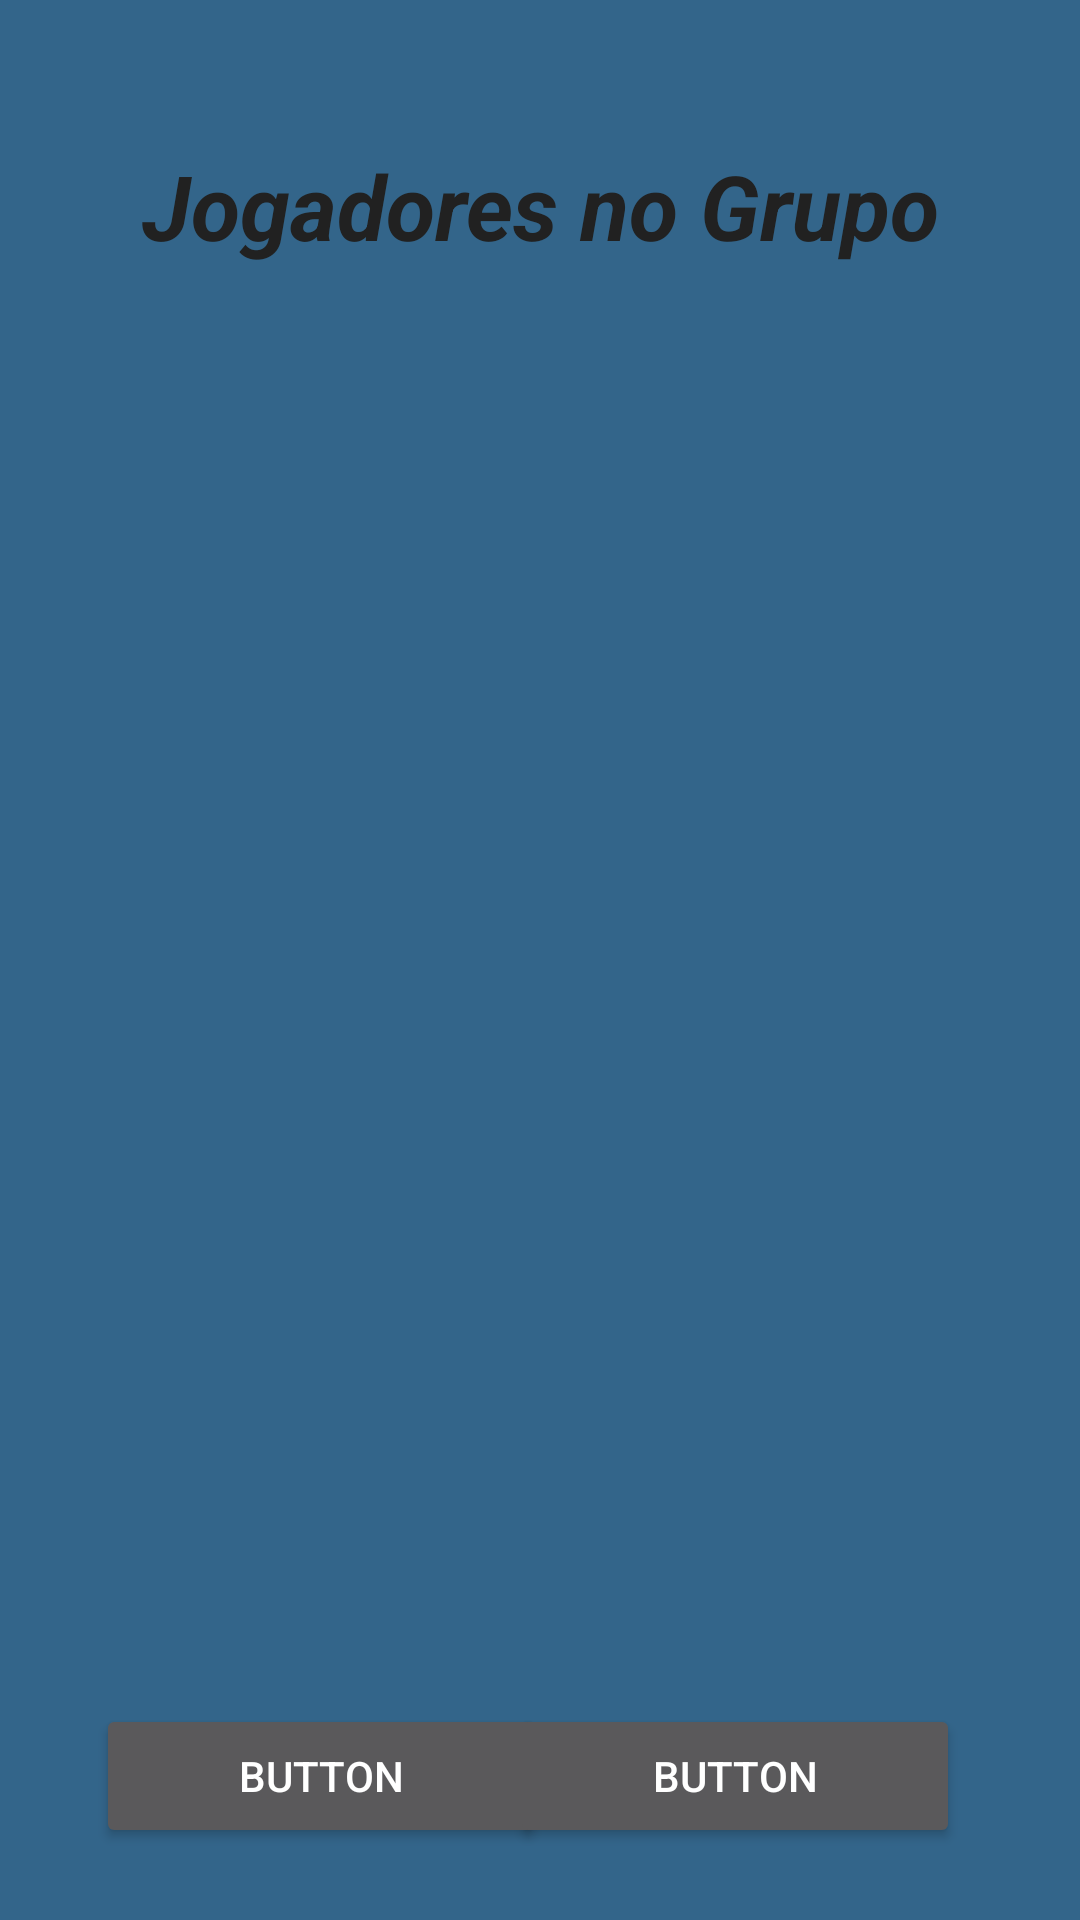

Here is an Android app screen rendered from its layout file. Give the layout XML and the strings, colors and styles it references.
<!-- AndroidManifest.xml: application theme Theme.AppCompat.NoActionBar -->
<!-- res/layout/activity_listar_jogadores.xml -->
<?xml version="1.0" encoding="utf-8"?>
<android.support.constraint.ConstraintLayout xmlns:android="http://schemas.android.com/apk/res/android"
    xmlns:app="http://schemas.android.com/apk/res-auto"
    xmlns:tools="http://schemas.android.com/tools"
    android:layout_width="match_parent"
    android:layout_height="match_parent"
    android:background="@color/primary_light"
    tools:context="suecada.example.com.suecada.ListarJogadores">


    <Button
        android:id="@+id/btnNovoJogador"
        android:layout_width="150dp"
        android:layout_height="wrap_content"
        android:layout_marginBottom="24dp"
        android:layout_marginStart="32dp"
        android:text="Button"
        app:layout_constraintBottom_toBottomOf="parent"
        app:layout_constraintStart_toStartOf="parent" />

    <Button
        android:id="@+id/btnEliminarJogador"
        android:layout_width="150dp"
        android:layout_height="wrap_content"
        android:layout_marginBottom="24dp"
        android:layout_marginEnd="40dp"
        android:text="Button"
        app:layout_constraintBottom_toBottomOf="parent"
        app:layout_constraintEnd_toEndOf="parent" />

    <ScrollView
        android:id="@+id/scrollView3"
        android:layout_width="368dp"
        android:layout_height="423dp"
        android:layout_marginBottom="8dp"
        android:layout_marginEnd="8dp"
        android:layout_marginStart="8dp"
        app:layout_constraintBottom_toTopOf="@+id/btnNovoJogador"
        app:layout_constraintEnd_toEndOf="parent"
        app:layout_constraintStart_toStartOf="parent">

        <android.support.v7.widget.RecyclerView
            android:layout_width="match_parent"
            android:layout_height="wrap_content" />
    </ScrollView>

    <TextView
        android:id="@+id/textView2"
        android:layout_width="wrap_content"
        android:layout_height="wrap_content"
        android:layout_marginBottom="8dp"
        android:layout_marginEnd="8dp"
        android:layout_marginStart="8dp"
        android:layout_marginTop="8dp"
        android:gravity="center"
        android:text="@string/jogadores_grupo"
        android:textAlignment="center"
        android:textColor="@color/primary_text"
        android:textSize="30sp"
        android:textStyle="normal|bold|italic"
        app:layout_constraintBottom_toTopOf="@+id/scrollView3"
        app:layout_constraintEnd_toEndOf="parent"
        app:layout_constraintStart_toStartOf="parent"
        app:layout_constraintTop_toTopOf="parent" />
</android.support.constraint.ConstraintLayout>
<!-- resources referenced by this layout -->
<resources>
  <color name="primary_light">#33658a</color>
  <color name="primary_text">#212121</color>
  <string name="jogadores_grupo">Jogadores no Grupo</string>
</resources>
